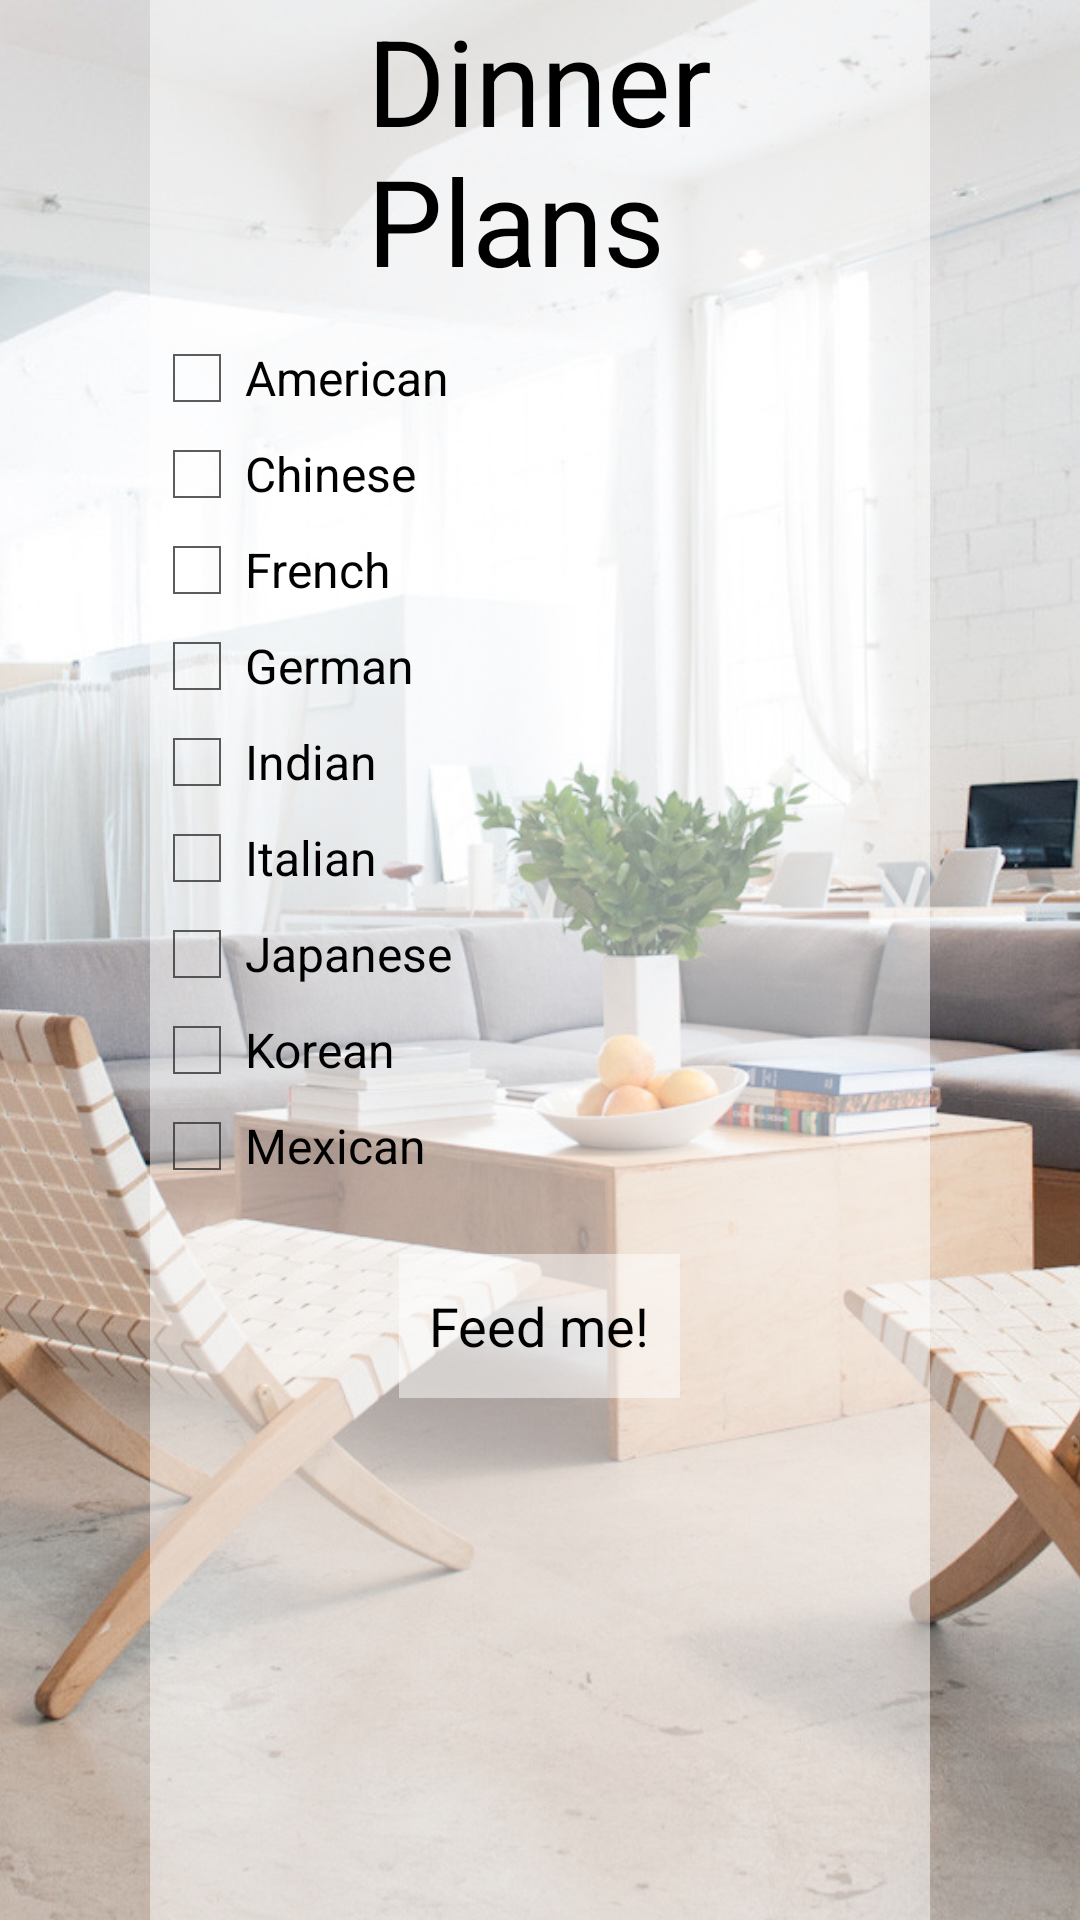

Layout XML and referenced resources for this Android screen:
<!-- AndroidManifest.xml: application theme AppTheme -->
<!-- res/layout/activity_food_options.xml -->
<FrameLayout xmlns:android="http://schemas.android.com/apk/res/android"
    xmlns:tools="http://schemas.android.com/tools"
    android:layout_width="fill_parent"
    android:layout_height="fill_parent"
    tools:context=".WelcomeScreen">

    <ImageView
        android:id="@+id/splash_image"
        android:src="@drawable/splash_white_table"
        android:scaleType="centerCrop"
        android:layout_width="fill_parent"
        android:layout_height="fill_parent"/>

    <LinearLayout xmlns:android="http://schemas.android.com/apk/res/android"
        android:orientation="vertical"
        android:layout_width="fill_parent"
        android:layout_height="fill_parent"
        android:paddingLeft="@dimen/activity_horizontal_margin"
        android:paddingRight="@dimen/activity_horizontal_margin"
        android:paddingTop="@dimen/activity_vertical_margin"
        android:paddingBottom="@dimen/activity_vertical_margin"
        android:layout_marginLeft="50dp"
        android:layout_marginRight="50dp"
        android:background="#80FFFFFF">

        <TextView
            android:id="@+id/title"
            android:text="@string/title"
            android:layout_width="wrap_content"
            android:layout_height="wrap_content"
            android:layout_gravity="center|top"
            android:textColor="#000000"
            android:textSize="40sp"
            android:layout_marginBottom="10dp"/>

        <CheckBox android:id="@+id/checkbox_american"
            android:layout_width="wrap_content"
            android:layout_height="wrap_content"
            android:text="@string/food_american"
            android:onClick="onCheckboxClicked"/>
        <CheckBox android:id="@+id/checkbox_chinese"
            android:layout_width="wrap_content"
            android:layout_height="wrap_content"
            android:text="@string/food_chinese"
            android:onClick="onCheckboxClicked"/>
        <CheckBox android:id="@+id/checkbox_french"
            android:layout_width="wrap_content"
            android:layout_height="wrap_content"
            android:text="@string/food_french"
            android:onClick="onCheckboxClicked"/>
        <CheckBox android:id="@+id/checkbox_german"
            android:layout_width="wrap_content"
            android:layout_height="wrap_content"
            android:text="@string/food_german"
            android:onClick="onCheckboxClicked"/>
        <CheckBox android:id="@+id/checkbox_indian"
            android:layout_width="wrap_content"
            android:layout_height="wrap_content"
            android:text="@string/food_indian"
            android:onClick="onCheckboxClicked"/>
        <CheckBox android:id="@+id/checkbox_italian"
            android:layout_width="wrap_content"
            android:layout_height="wrap_content"
            android:text="@string/food_italian"
            android:onClick="onCheckboxClicked"/>
        <CheckBox android:id="@+id/checkbox_japanese"
            android:layout_width="wrap_content"
            android:layout_height="wrap_content"
            android:text="@string/food_japanese"
            android:onClick="onCheckboxClicked"/>
        <CheckBox android:id="@+id/checkbox_korean"
            android:layout_width="wrap_content"
            android:layout_height="wrap_content"
            android:text="@string/food_korean"
            android:onClick="onCheckboxClicked"/>
        <CheckBox android:id="@+id/checkbox_mexican"
            android:layout_width="wrap_content"
            android:layout_height="wrap_content"
            android:text="@string/food_mexican"
            android:onClick="onCheckboxClicked"/>

        <Button
            android:layout_height="wrap_content"
            android:layout_width="wrap_content"
            android:text="@string/feed_me"
            android:onClick="openMenu"
            android:layout_marginTop="20dip"
            android:layout_marginBottom="20dip"
            android:padding="10dip"
            android:layout_gravity="center_horizontal|bottom"
            android:background="#80FFFFFF"/>

    </LinearLayout>
</FrameLayout>
<!-- resources referenced by this layout -->
<resources>
  <!-- drawable splash_white_table: jpg bitmap (drawable-hdpi, 364687 bytes) -->
  <string name="feed_me">Feed me!</string>
  <string name="food_american">American</string>
  <string name="food_chinese">Chinese</string>
  <string name="food_french">French</string>
  <string name="food_german">German</string>
  <string name="food_indian">Indian</string>
  <string name="food_italian">Italian</string>
  <string name="food_japanese">Japanese</string>
  <string name="food_korean">Korean</string>
  <string name="food_mexican">Mexican</string>
  <string name="title">Dinner\nPlans</string>
  <style name="AppTheme" parent="android:Theme.Holo.Light.DarkActionBar">
          
      </style>
</resources>
